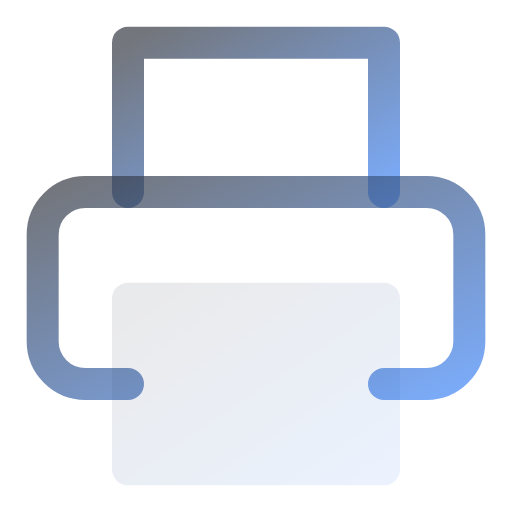
t = 0.00 s
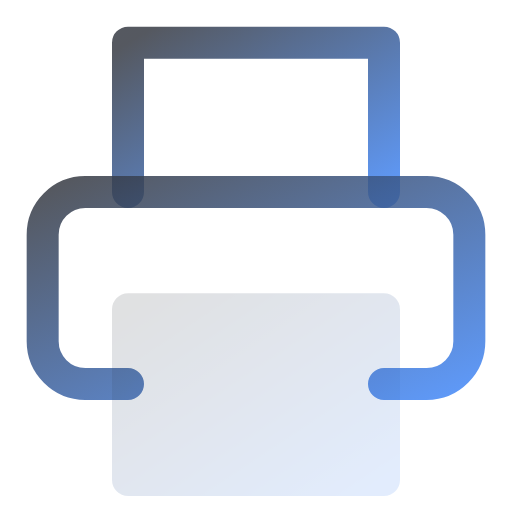
t = 0.50 s
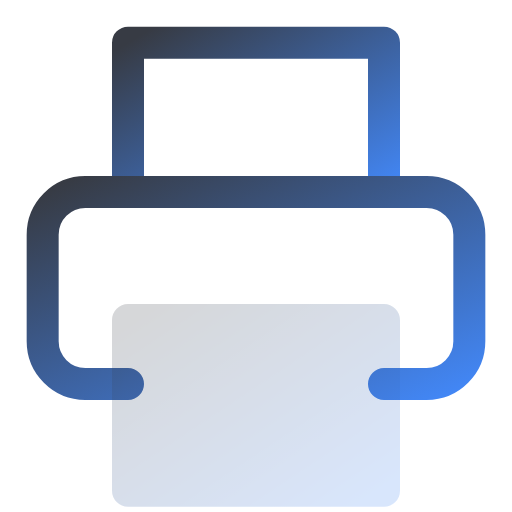
t = 1.00 s
t = 1.50 s: frame unchanged from t = 0.50 s, image omitted
t = 2.00 s: frame unchanged from t = 0.00 s, image omitted
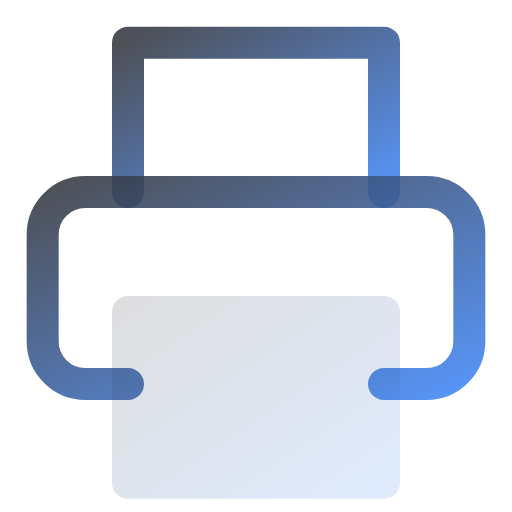
t = 2.63 s

The animated SVG that drew these frames (rendered in a browser with its animation timeline set to each time). Animation: 6 SMIL elements (animate=5,animateTransform=1); one cycle of 3.00 s, repeats indefinitely.

<svg viewBox="0 0 24 24" width="24" height="24" fill="none" xmlns="http://www.w3.org/2000/svg">
  <defs>
    <linearGradient id="grad-animated-gradient-printer-anim" x1="0%" y1="0%" x2="100%" y2="100%">
      <stop offset="0%" style="stop-color:#3b82f6;stop-opacity:1">
        <animate attributeName="stop-color" values="#3b82f6;#8b5cf6;#3b82f6" dur="3s" repeatCount="indefinite"/>
      </stop>
      <stop offset="100%" style="stop-color:#8b5cf6;stop-opacity:1">
        <animate attributeName="stop-color" values="#8b5cf6;#3b82f6;#8b5cf6" dur="3s" repeatCount="indefinite"/>
      </stop>
    </linearGradient>
  </defs>
  <defs>
    <linearGradient id="printer-anim-gradient" x1="0%" y1="0%" x2="100%" y2="100%">
      <stop offset="0%" style="stop-color:#373b44;stop-opacity:1" />
      <stop offset="100%" style="stop-color:#4286f4;stop-opacity:1" />
    </linearGradient>
  </defs>
  <polyline points="6 9 6 2 18 2 18 9" stroke="url(#printer-anim-gradient)" stroke-width="1.5" stroke-linecap="round" stroke-linejoin="round">
    <animate attributeName="opacity" values="0.7;1;0.7" dur="2s" repeatCount="indefinite"/>
  </polyline>
  <path d="M6 18H4a2 2 0 0 1-2-2v-5a2 2 0 0 1 2-2h16a2 2 0 0 1 2 2v5a2 2 0 0 1-2 2h-2" stroke="url(#printer-anim-gradient)" stroke-width="1.5" stroke-linecap="round" stroke-linejoin="round">
    <animate attributeName="opacity" values="0.7;1;0.7" dur="2s" repeatCount="indefinite"/>
  </path>
  <rect x="6" y="14" width="12" height="8" stroke="url(#printer-anim-gradient)" stroke-width="1.5" stroke-linecap="round" stroke-linejoin="round" fill="url(#printer-anim-gradient)" opacity="0.1">
    <animateTransform attributeName="transform" type="translate" values="0 0;0 1;0 0" dur="2s" repeatCount="indefinite"/>
    <animate attributeName="opacity" values="0.1;0.2;0.1" dur="2s" repeatCount="indefinite"/>
  </rect>
</svg>
